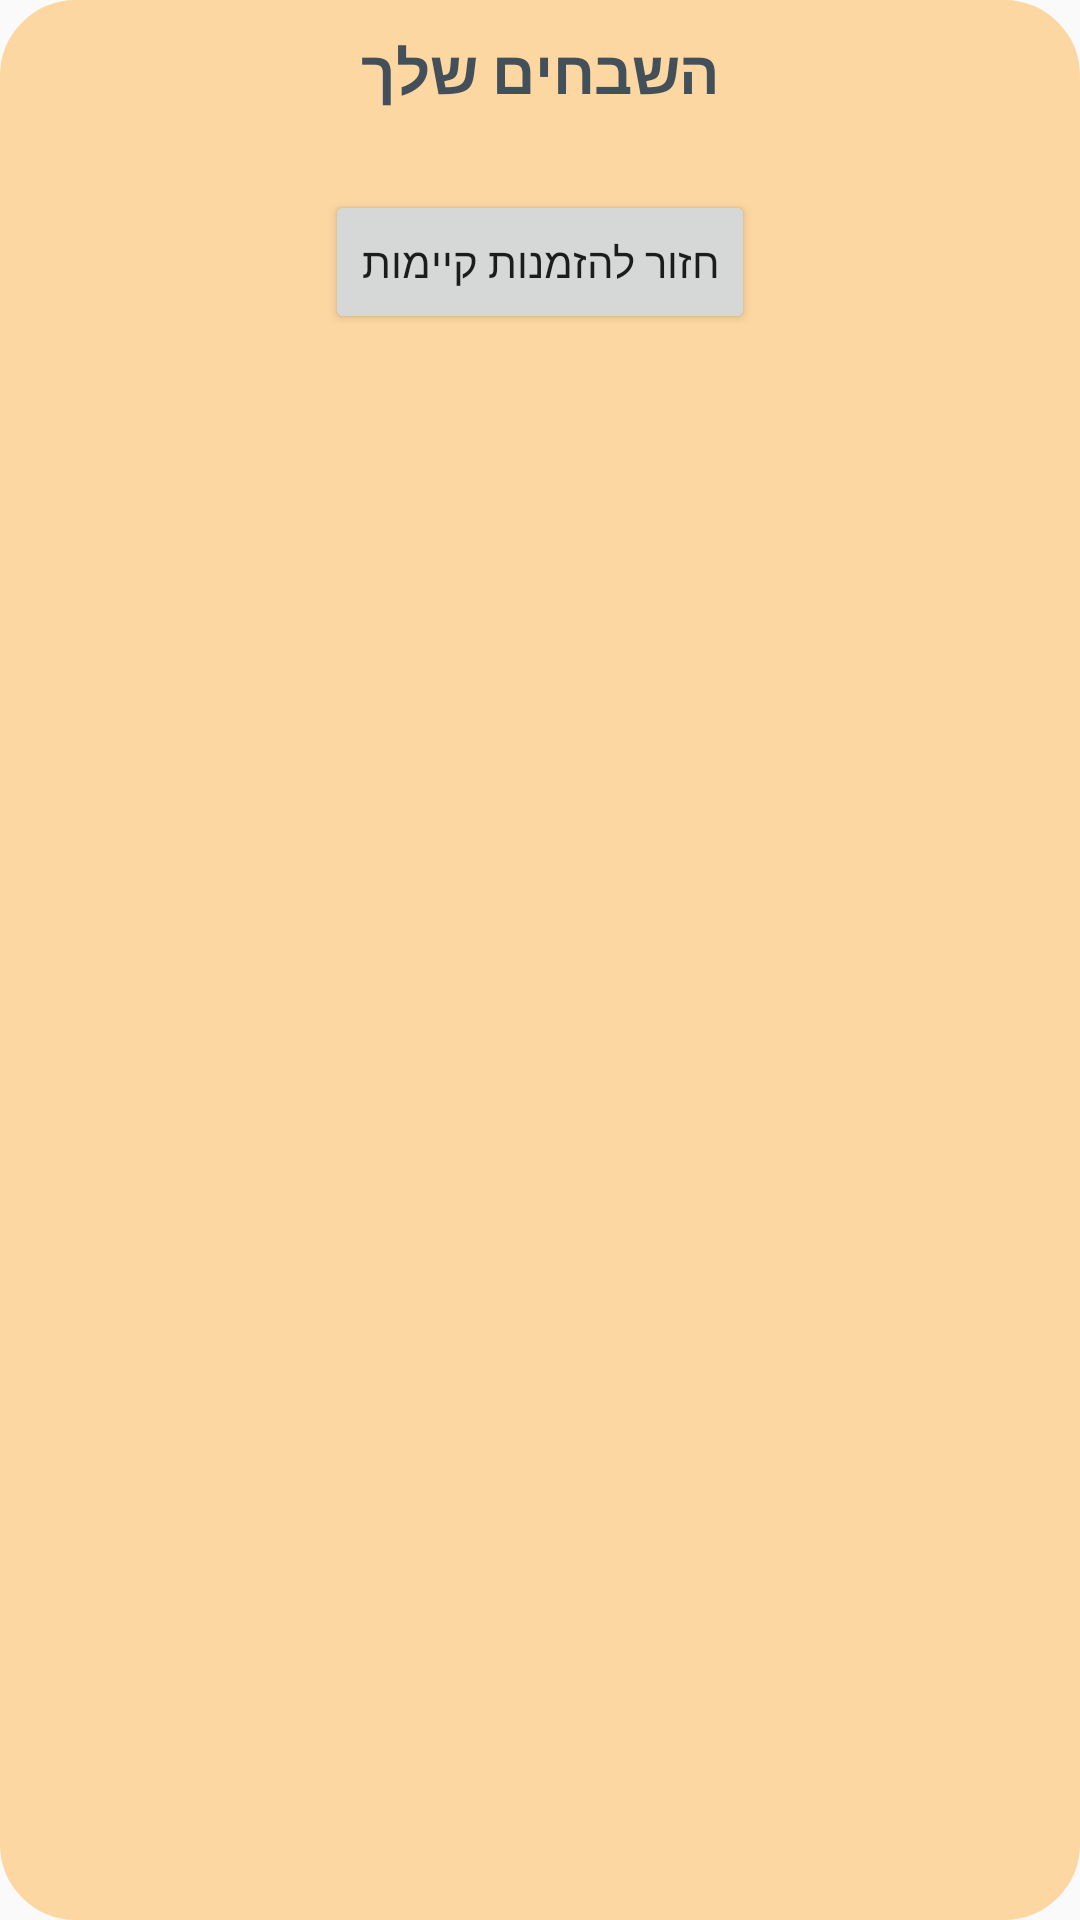

Layout XML and referenced resources for this Android screen:
<!-- AndroidManifest.xml: application theme AppTheme -->
<!-- res/layout/mybag_dialog.xml -->
<?xml version="1.0" encoding="utf-8"?>
<androidx.constraintlayout.widget.ConstraintLayout xmlns:android="http://schemas.android.com/apk/res/android"
    xmlns:app="http://schemas.android.com/apk/res-auto"
    xmlns:tools="http://schemas.android.com/tools"
    android:layout_width="match_parent"
    android:layout_height="wrap_content"
    android:background="@drawable/rounded_layout"
    android:backgroundTint="@color/light_peach"
    android:layoutDirection="rtl"
    android:orientation="vertical"
    android:paddingTop="10dp"
    android:paddingBottom="10dp"
    >

    <TextView
        android:id="@+id/myBagTitle"
        android:layout_width="wrap_content"
        android:layout_height="wrap_content"
        android:fontFamily="@font/varela_round"
        android:text="@string/hour_for"
        android:textColor="@color/darkestGreen"
        android:textDirection="rtl"
        android:textSize="20sp"
        android:textStyle="bold"
        app:layout_constraintEnd_toEndOf="parent"
        app:layout_constraintStart_toStartOf="parent"
        app:layout_constraintTop_toTopOf="parent" />

    <androidx.recyclerview.widget.RecyclerView
        android:id="@+id/myBagRecyclerView"
        android:layout_width="match_parent"
        android:layout_height="wrap_content"
        app:layout_constrainedHeight="true"
        android:background="@color/transparent"
        android:layout_marginBottom="10dp"
        android:layout_marginTop="10dp"
        android:orientation="vertical"
        app:layout_constraintBottom_toTopOf="@+id/backBtn"
        app:layout_constraintEnd_toEndOf="parent"
        app:layout_constraintHorizontal_bias="0.5"
        app:layout_constraintStart_toStartOf="parent"
        app:layout_constraintTop_toBottomOf="@id/myBagTitle"


        />

    <Button
        android:id="@+id/backBtn"
        android:layout_width="wrap_content"
        android:layout_height="wrap_content"
        android:layout_marginTop="16dp"
        android:gravity="center"
        android:text="חזור להזמנות קיימות"
        app:layout_constraintHorizontal_bias="0.5"
        app:layout_constraintEnd_toEndOf="parent"
        app:layout_constraintStart_toStartOf="parent"
        app:layout_constraintTop_toBottomOf="@+id/myBagRecyclerView" />


</androidx.constraintlayout.widget.ConstraintLayout>
<!-- resources referenced by this layout -->
<resources>
  <color name="darkestGreen">#435059</color>
  <color name="light_peach">#fcd7a1</color>
  <color name="transparent">#00000000</color>
  <!-- drawable rounded_layout (drawable) -->
  <?xml version="1.0" encoding="utf-8"?>
  <shape xmlns:android="http://schemas.android.com/apk/res/android"
      android:shape="rectangle"
      >
      <corners
          android:bottomLeftRadius="25dp"
          android:bottomRightRadius="25dp"
          android:topLeftRadius="25dp"
          android:topRightRadius="25dp" />
      <padding
          android:bottom="0dp"
          android:left="0dp"
          android:right="0dp"
          android:top="0dp" />
      <stroke
          android:width="0.5dp"
          android:color="#FFFFFF" />
  
  
      <solid/>
  </shape>
  <string name="hour_for">השבחים שלך</string>
  <style name="AppTheme" parent="Theme.AppCompat.Light.NoActionBar">
          
          <item name="colorPrimary">@color/colorPrimary</item>
          <item name="android:windowDrawsSystemBarBackgrounds">true</item>
          <item name="android:windowTranslucentNavigation">false</item>
          <item name="colorPrimaryDark">@color/colorPrimaryDark</item>
          <item name="colorAccent">@color/colorAccent</item>
          <item name="android:windowLightNavigationBar">true</item>
  
      </style>
  <color name="colorPrimary">#435059</color>
  <color name="colorPrimaryDark">#00574B</color>
  <color name="colorAccent">#D81B60</color>
</resources>
